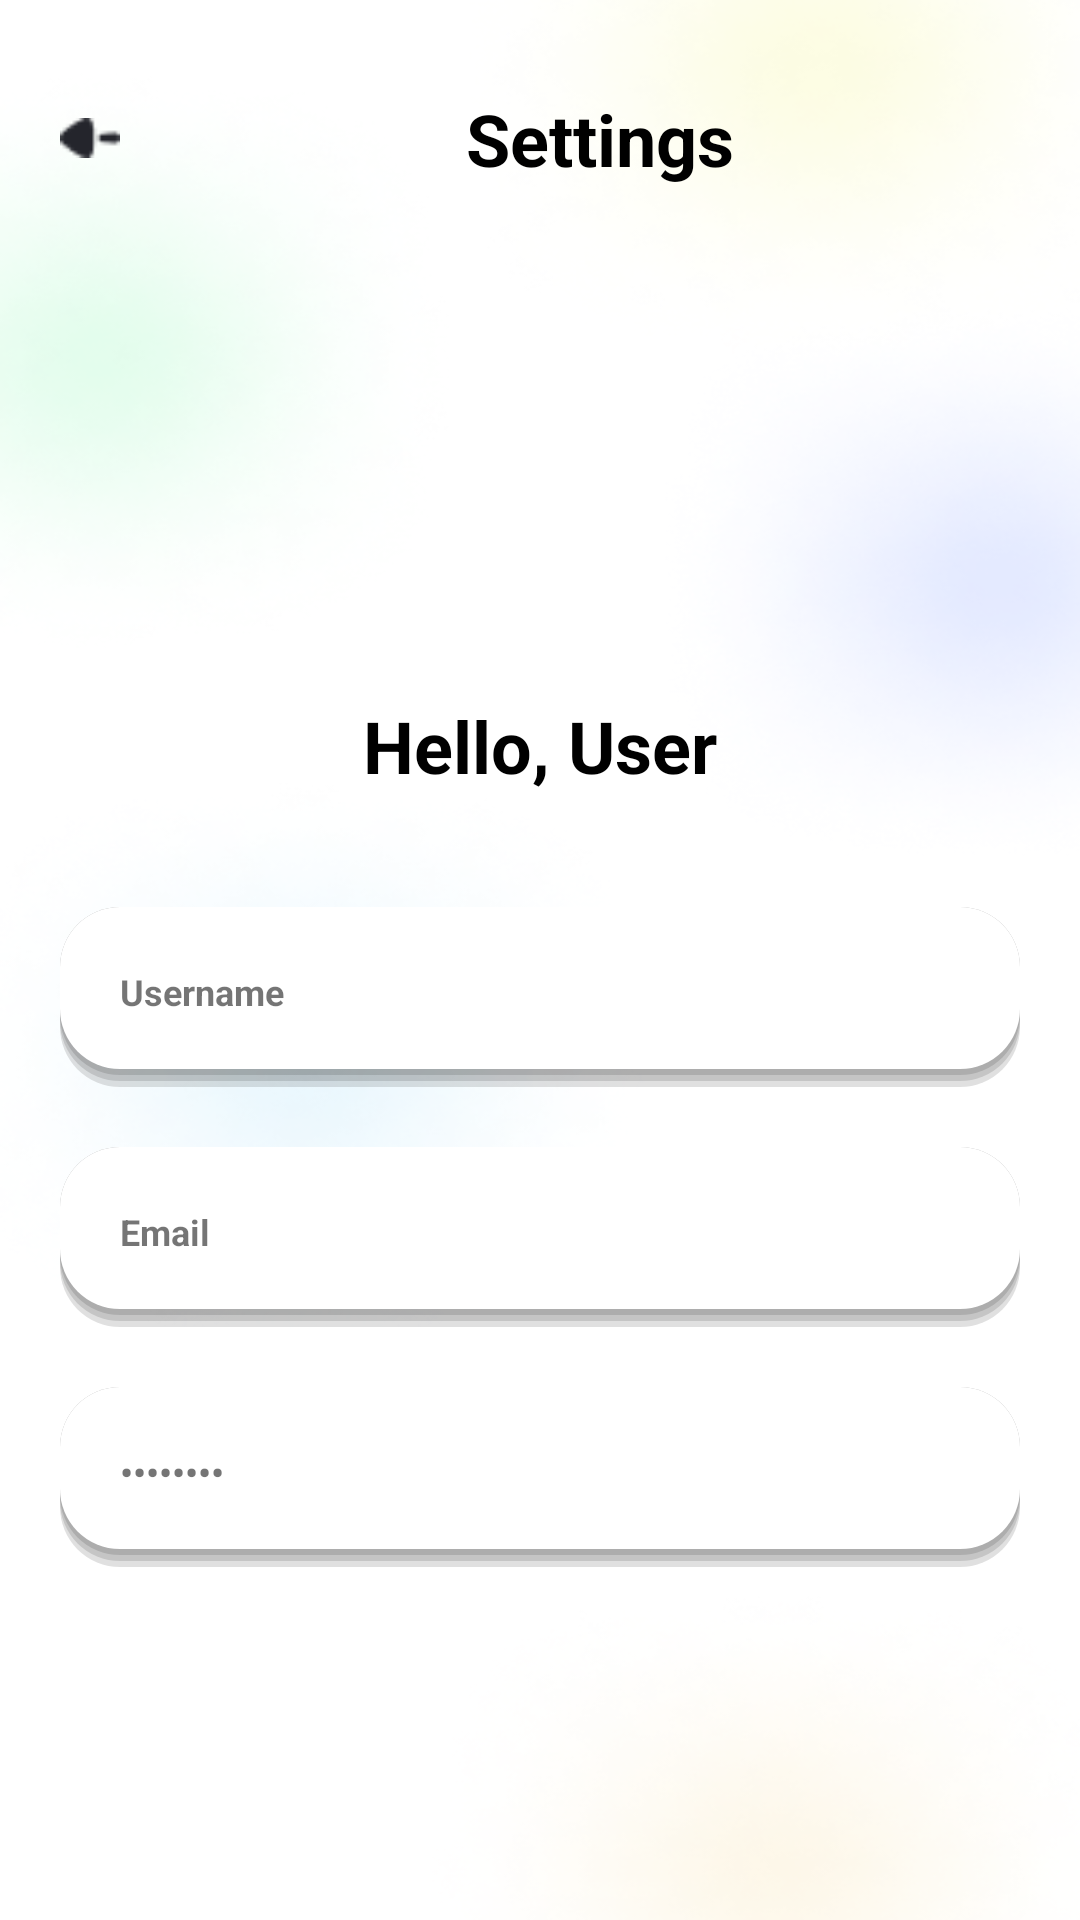

Layout XML and referenced resources for this Android screen:
<!-- AndroidManifest.xml: application theme Theme.PrioTask -->
<!-- res/layout/settings_page.xml -->
<?xml version="1.0" encoding="utf-8"?>
<LinearLayout xmlns:android="http://schemas.android.com/apk/res/android"
    xmlns:app="http://schemas.android.com/apk/res-auto"
    xmlns:tools="http://schemas.android.com/tools"
    android:layout_width="match_parent"
    android:layout_height="match_parent"
    android:orientation="vertical"
    android:layout_gravity="center"
    android:background="@drawable/ellipse_full"
    tools:context=".view.Settings">

    <LinearLayout
        android:layout_width="match_parent"
        android:layout_height="wrap_content"
        android:padding="20dp"
        android:layout_marginTop="10dp"
        android:orientation="horizontal">


        <ImageView
            android:id="@+id/buttonBack"
            android:layout_width="20dp"
            android:layout_height="20dp"
            android:layout_weight="0"
            android:layout_gravity="center"
            android:clickable="true"
            app:srcCompat="@drawable/arrow_back" />

        <TextView
            android:id="@+id/settings"
            android:layout_width="320dp"
            android:layout_height="wrap_content"
            android:layout_weight="0"
            android:textColor="@color/black"
            android:layout_gravity="center"
            android:textStyle="bold"
            android:textSize="24sp"
            android:gravity="center"
            android:text="Settings" />

    </LinearLayout>


    <LinearLayout
        android:layout_width="match_parent"
        android:layout_height="200dp"
        android:orientation="vertical">

        <ImageView
            android:id="@+id/imageProfile"
            android:layout_width="150dp"
            android:layout_height="150dp"
            android:layout_gravity="center"
            app:srcCompat="@drawable/person" />

        <TextView
            android:id="@+id/textUsername"
            android:layout_width="match_parent"
            android:layout_height="wrap_content"
            android:gravity="center"
            android:textStyle="bold"
            android:textColor="@color/black"
            android:textSize="24sp"
            android:text="Hello, User" />


    </LinearLayout>

    <LinearLayout
        android:layout_width="match_parent"
        android:layout_height="300dp"
        android:padding="20dp"
        android:orientation="vertical">

        <TextView
            android:id="@+id/usernameSetting"
            android:layout_width="match_parent"
            android:layout_height="60dp"
            android:padding="20dp"
            android:textStyle="bold"
            android:layout_marginBottom="20dp"
            android:background="@drawable/tasklist"
            android:textSize="12sp"
            android:text="Username" />

        <TextView
            android:id="@+id/emailSetting"
            android:layout_width="match_parent"
            android:layout_height="60dp"
            android:padding="20dp"
            android:textStyle="bold"
            android:layout_marginBottom="20dp"
            android:background="@drawable/tasklist"
            android:textSize="12sp"
            android:text="Email" />

        <TextView
            android:id="@+id/passwordSetting"
            android:layout_width="match_parent"
            android:layout_height="60dp"
            android:padding="20dp"
            android:textStyle="bold"
            android:inputType="textPassword"
            android:layout_marginBottom="20dp"
            android:background="@drawable/tasklist"
            android:focusable="true"
            android:textSize="12sp"
            android:text="Username" />



    </LinearLayout>

    <LinearLayout
        android:layout_width="match_parent"
        android:layout_height="wrap_content"
        android:orientation="horizontal"
        android:gravity="end"
        android:padding="20dp">

        <androidx.appcompat.widget.AppCompatButton
            android:id="@+id/buttonLogout"
            android:layout_width="wrap_content"
            android:layout_height="wrap_content"
            android:layout_margin="10dp"
            android:layout_weight="1"
            android:textColor="@color/white"
            android:background="@drawable/button"
            android:text="Logout" />

        <androidx.appcompat.widget.AppCompatButton
            android:id="@+id/buttonBackup"
            android:layout_width="wrap_content"
            android:layout_height="wrap_content"
            android:layout_margin="10dp"
            android:layout_weight="1"
            android:textColor="@color/white"
            android:background="@drawable/button"
            android:text="Backup Data" />

    </LinearLayout>
</LinearLayout>
<!-- resources referenced by this layout -->
<resources>
  <!-- drawable arrow_back: png bitmap (drawable, 401 bytes) -->
  <!-- drawable button (drawable) -->
  <?xml version="1.0" encoding="utf-8"?>
  <shape xmlns:android="http://schemas.android.com/apk/res/android">
      <solid android:color="#5F33E1" />
      <corners android:radius="10dp" />
  </shape>
  <!-- drawable ellipse_full: png bitmap (drawable, 203196 bytes) -->
  <!-- drawable tasklist (drawable) -->
  <?xml version="1.0" encoding="utf-8"?>
  <layer-list xmlns:android="http://schemas.android.com/apk/res/android">
  
      <item>
          <shape>
              <padding
                  android:bottom="2dp"/>
              <solid android:color="#1f000000" />
              <corners android:radius="20dp" />
  
          </shape>
      </item>
      <item>
          <shape>
              <padding
                  android:bottom="2dp"/>
              <solid android:color="#1f000000" />
              <corners android:radius="20dp" />
          </shape>
      </item>
      <item>
          <shape>
              <padding
                  android:bottom="2dp"/>
              <solid android:color="#1f000000" />
              <corners android:radius="20dp" />
          </shape>
      </item>
  
      <item android:bottom="0dp">
          <shape android:shape="rectangle">
              <solid android:color="@color/white" />
              <corners
                  android:radius="20dp"
                  />
          </shape>
      </item>
  </layer-list>
  <style name="Theme.PrioTask" parent="Theme.MaterialComponents.DayNight.NoActionBar">
          
          <item name="colorPrimary">@color/black</item>
          <item name="colorPrimaryVariant">@color/black</item>
          <item name="colorOnPrimary">@color/white</item>
          
          <item name="colorSecondary">@color/teal_200</item>
          <item name="colorSecondaryVariant">@color/teal_700</item>
          <item name="colorOnSecondary">@color/black</item>
          
         <item name="android:statusBarColor" tools:targetApi="l">?attr/colorPrimaryVariant</item>
          
      </style>
  <!-- not gathered from this repository: default colours our renderer supplied (Android Studio template values) -->
  <color name="teal_200">#FF03DAC5</color>
  <color name="teal_700">#FF018786</color>
  <color name="black">#FF000000</color>
  <color name="white">#FFFFFFFF</color>
</resources>
